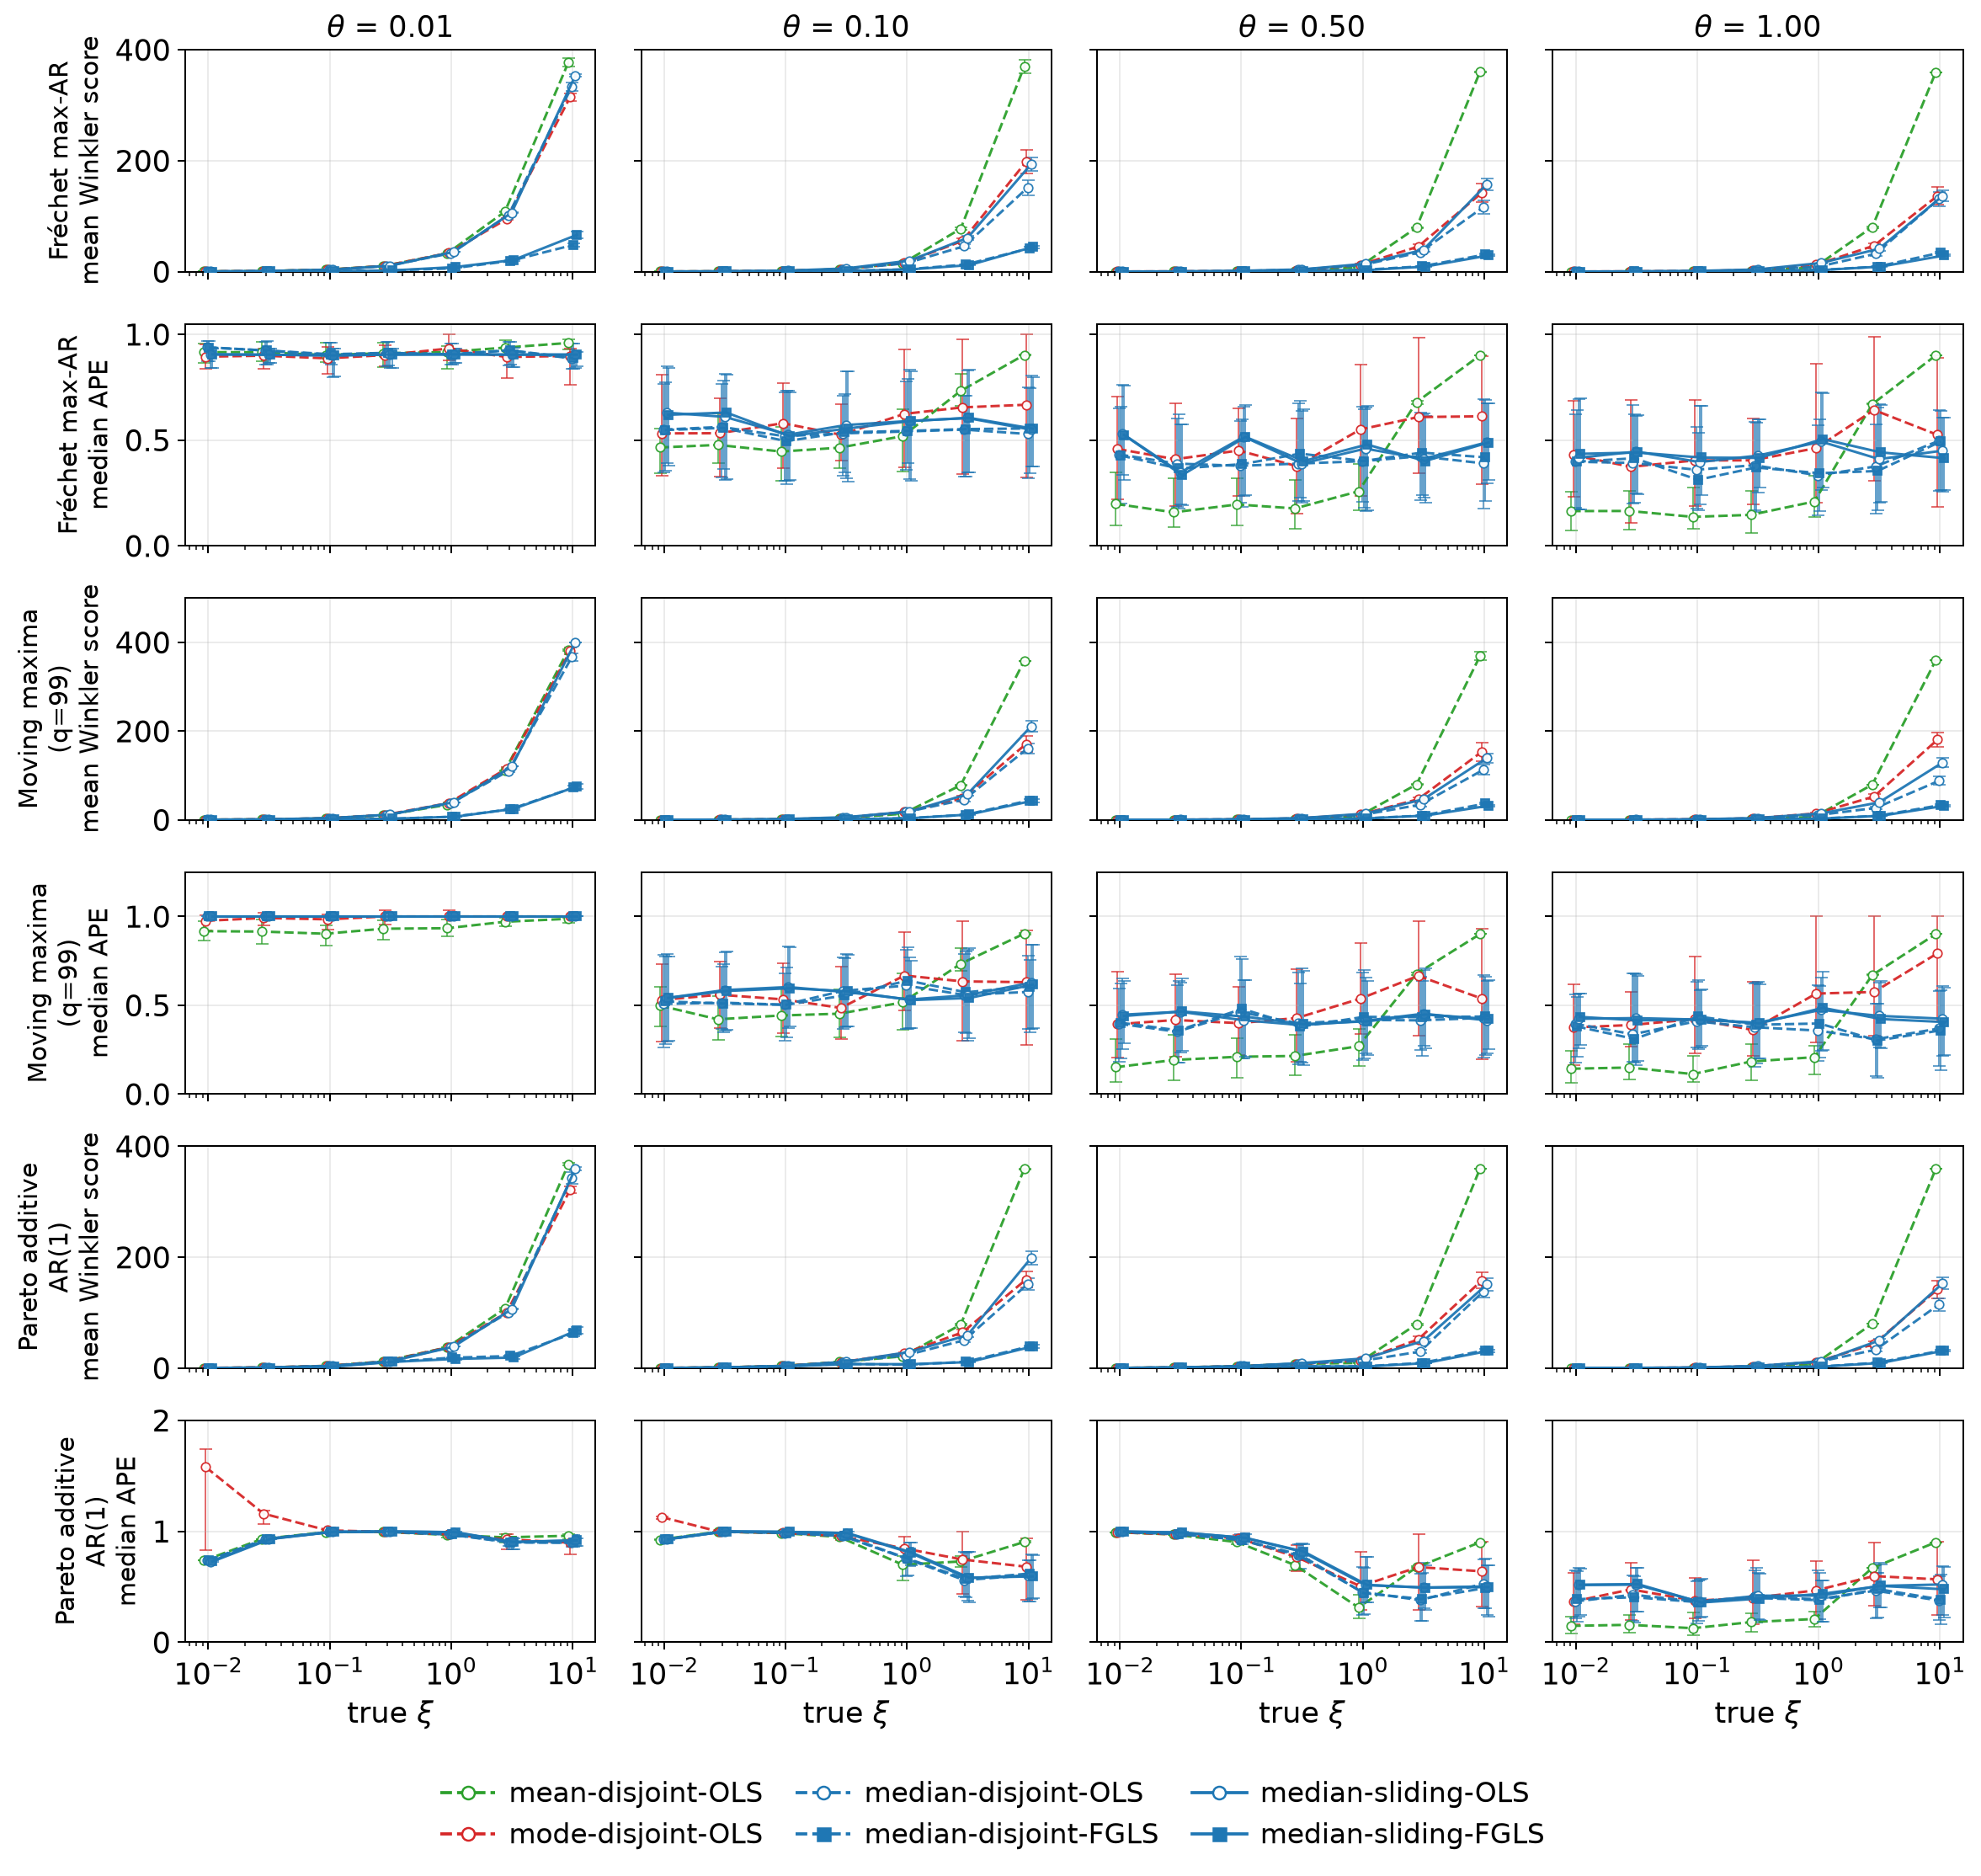

Source data for this figure (header and first rows):
benchmark_set, family, xi_true, theta_true, phi, method, n_obs, n_rep, n_cover, xi_hat_mean, xi_hat_sd, bias, mae, mape, mape_sd, ape_median, ape_q25, ape_q75, interval_width_mean, interval_width_median, interval_width_q25, interval_width_q75, interval_score_mean, interval_score_sd
universal, frechet_max_ar, 0.01, 0.01, 0.9999, sliding_median_fgls, 365.0, 100, 52, 0.001014, 0.0006455, -0.008986, 0.008986, 0.8986, 0.06455, 0.9055, 0.8426, 0.9328, 0.02429, 0.01708, 0.01405, 0.02684, 0.07039, 0.06034
universal, frechet_max_ar, 0.01, 0.01, 0.9999, sliding_median_ols, 365.0, 100, 0, 0.001016, 0.0006463, -0.008984, 0.008984, 0.8984, 0.06463, 0.9049, 0.8421, 0.9327, 0.0001528, 0.000127, 6.817959043678331e-05, 0.0002444, 0.3565, 0.02782
universal, frechet_max_ar, 0.01, 0.01, 0.9999, disjoint_median_fgls, 365.0, 100, 78, 0.0005808, 0.004479, -0.009419, 0.009589, 0.9589, 0.4099, 0.9376, 0.8735, 0.9682, 0.03858, 0.03399, 0.01905, 0.05019, 0.06263, 0.0529
universal, frechet_max_ar, 0.01, 0.01, 0.9999, disjoint_median_ols, 365.0, 100, 1, 0.0005779, 0.004553, -0.009422, 0.009591, 0.9591, 0.4181, 0.9389, 0.8717, 0.9701, 0.002561, 0.001411, 0.0006445, 0.002232, 0.336, 0.05887
universal, frechet_max_ar, 0.01, 0.01, 0.9999, sliding_mean_fgls, 365.0, 100, 8, 0.001201, 0.000412, -0.008799, 0.008799, 0.8799, 0.0412, 0.8883, 0.8518, 0.913, 0.008967, 0.007885, 0.005104, 0.01086, 0.1913, 0.07759
universal, frechet_max_ar, 0.01, 0.01, 0.9999, sliding_mean_ols, 365.0, 100, 0, 0.001204, 0.0004125, -0.008796, 0.008796, 0.8796, 0.04125, 0.8874, 0.8508, 0.9124, 0.0002065, 0.0001925, 0.0001402, 0.0002587, 0.3479, 0.01799
universal, frechet_max_ar, 0.01, 0.01, 0.9999, disjoint_mean_fgls, 365.0, 100, 64, 0.00107, 0.001378, -0.00893, 0.00893, 0.893, 0.1378, 0.9141, 0.8638, 0.9571, 0.02722, 0.0238, 0.01442, 0.03494, 0.07037, 0.06005
universal, frechet_max_ar, 0.01, 0.01, 0.9999, disjoint_mean_ols, 365.0, 100, 2, 0.001074, 0.001407, -0.008926, 0.008926, 0.8926, 0.1407, 0.916, 0.8643, 0.9568, 0.001534, 0.001127, 0.000673, 0.001791, 0.3292, 0.06452
universal, frechet_max_ar, 0.01, 0.01, 0.9999, sliding_mode_fgls, 365.0, 100, 89, 0.0009998, 0.0005091, -0.009, 0.009, 0.9, 0.05091, 0.9088, 0.8873, 0.9301, 0.05209, 0.03944, 0.02572, 0.0648, 0.0655, 0.04945
universal, frechet_max_ar, 0.01, 0.01, 0.9999, sliding_mode_ols, 365.0, 100, 0, 0.001001, 0.0005099, -0.008999, 0.008999, 0.8999, 0.05099, 0.9088, 0.8872, 0.9301, 0.0001915, 0.0001433, 9.963040415530592e-05, 0.0002075, 0.3563, 0.02202
universal, frechet_max_ar, 0.01, 0.01, 0.9999, disjoint_mode_fgls, 365.0, 100, 91, 0.0009279, 0.001585, -0.009072, 0.009072, 0.9072, 0.1585, 0.8939, 0.8392, 0.955, 0.058, 0.04193, 0.02883, 0.06781, 0.06355, 0.04755
universal, frechet_max_ar, 0.01, 0.01, 0.9999, disjoint_mode_ols, 365.0, 100, 0, 0.000933, 0.001579, -0.009067, 0.009067, 0.9067, 0.1579, 0.8944, 0.8375, 0.9538, 0.001529, 0.001125, 0.0007539, 0.002077, 0.3336, 0.06772
universal, frechet_max_ar, 0.03, 0.01, 0.9997, sliding_median_fgls, 365.0, 100, 54, 0.003077, 0.001775, -0.02692, 0.02692, 0.8974, 0.05917, 0.9038, 0.8649, 0.9326, 0.06911, 0.05331, 0.03978, 0.07187, 0.2224, 0.2035
universal, frechet_max_ar, 0.03, 0.01, 0.9997, sliding_median_ols, 365.0, 100, 0, 0.003085, 0.001783, -0.02691, 0.02691, 0.8972, 0.05942, 0.9036, 0.8648, 0.9327, 0.0004378, 0.0003811, 0.0001855, 0.0005678, 1.068, 0.07679
universal, frechet_max_ar, 0.03, 0.01, 0.9997, disjoint_median_fgls, 365.0, 100, 77, 0.002499, 0.002656, -0.0275, 0.0275, 0.9167, 0.08852, 0.9236, 0.8568, 0.9674, 0.09902, 0.08187, 0.05424, 0.1286, 0.1742, 0.1539
universal, frechet_max_ar, 0.03, 0.01, 0.9997, disjoint_median_ols, 365.0, 100, 0, 0.002501, 0.002646, -0.0275, 0.0275, 0.9166, 0.0882, 0.9238, 0.8585, 0.9663, 0.003684, 0.002998, 0.001937, 0.00456, 1.03, 0.1187
universal, frechet_max_ar, 0.03, 0.01, 0.9997, sliding_mean_fgls, 365.0, 100, 4, 0.003401, 0.001108, -0.0266, 0.0266, 0.8866, 0.03693, 0.8934, 0.8651, 0.9145, 0.02424, 0.02124, 0.01658, 0.02861, 0.6132, 0.2156
universal, frechet_max_ar, 0.03, 0.01, 0.9997, sliding_mean_ols, 365.0, 100, 0, 0.003409, 0.001113, -0.02659, 0.02659, 0.8864, 0.03709, 0.8925, 0.8645, 0.9142, 0.0005796, 0.0005382, 0.0004022, 0.0006967, 1.053, 0.04864
universal, frechet_max_ar, 0.03, 0.01, 0.9997, disjoint_mean_fgls, 365.0, 100, 53, 0.002477, 0.002801, -0.02752, 0.02752, 0.9174, 0.09336, 0.9157, 0.8737, 0.9646, 0.06865, 0.05849, 0.04064, 0.09738, 0.245, 0.2278
universal, frechet_max_ar, 0.03, 0.01, 0.9997, disjoint_mean_ols, 365.0, 100, 1, 0.002517, 0.002947, -0.02748, 0.02748, 0.9161, 0.09822, 0.9153, 0.8713, 0.965, 0.003741, 0.002834, 0.001743, 0.004333, 1.028, 0.1606
universal, frechet_max_ar, 0.03, 0.01, 0.9997, sliding_mode_fgls, 365.0, 100, 86, 0.002901, 0.001469, -0.0271, 0.0271, 0.9033, 0.04896, 0.9092, 0.8888, 0.9259, 0.1438, 0.1148, 0.06883, 0.1873, 0.1714, 0.11
universal, frechet_max_ar, 0.03, 0.01, 0.9997, sliding_mode_ols, 365.0, 100, 0, 0.002903, 0.001467, -0.0271, 0.0271, 0.9032, 0.04889, 0.9094, 0.8888, 0.9259, 0.0005227, 0.000399, 0.000296, 0.0005569, 1.074, 0.06195
universal, frechet_max_ar, 0.03, 0.01, 0.9997, disjoint_mode_fgls, 365.0, 100, 82, 0.003354, 0.005617, -0.02665, 0.02671, 0.8902, 0.1772, 0.9004, 0.8371, 0.9286, 0.1397, 0.12, 0.07335, 0.1794, 0.1923, 0.1155
universal, frechet_max_ar, 0.03, 0.01, 0.9997, disjoint_mode_ols, 365.0, 100, 1, 0.003305, 0.005392, -0.02669, 0.02669, 0.8898, 0.1797, 0.8992, 0.8366, 0.9313, 0.006747, 0.003421, 0.002308, 0.006223, 0.9701, 0.1663
universal, frechet_max_ar, 0.1, 0.01, 0.999, sliding_median_fgls, 365.0, 100, 46, 0.01131, 0.006806, -0.08869, 0.08869, 0.8869, 0.06806, 0.9004, 0.8003, 0.9327, 0.2078, 0.1643, 0.1405, 0.2417, 0.6973, 0.5945
universal, frechet_max_ar, 0.1, 0.01, 0.999, sliding_median_ols, 365.0, 100, 0, 0.01134, 0.006829, -0.08866, 0.08866, 0.8866, 0.06829, 0.9003, 0.7981, 0.9327, 0.001708, 0.00127, 0.0005375, 0.003067, 3.514, 0.2957
universal, frechet_max_ar, 0.1, 0.01, 0.999, disjoint_median_fgls, 365.0, 100, 79, 0.009483, 0.01475, -0.09052, 0.09052, 0.9052, 0.1475, 0.9061, 0.857, 0.9616, 0.3627, 0.2629, 0.1855, 0.518, 0.6074, 0.5216
universal, frechet_max_ar, 0.1, 0.01, 0.999, disjoint_median_ols, 365.0, 100, 1, 0.009487, 0.01494, -0.09051, 0.09051, 0.9051, 0.1494, 0.904, 0.8654, 0.9589, 0.0167, 0.01216, 0.007064, 0.02259, 3.308, 0.6366
universal, frechet_max_ar, 0.1, 0.01, 0.999, sliding_mean_fgls, 365.0, 100, 3, 0.01179, 0.004284, -0.08821, 0.08821, 0.8821, 0.04284, 0.8919, 0.851, 0.9164, 0.08612, 0.08112, 0.05206, 0.1047, 1.981, 0.7371
universal, frechet_max_ar, 0.1, 0.01, 0.999, sliding_mean_ols, 365.0, 100, 0, 0.0118, 0.004277, -0.0882, 0.0882, 0.882, 0.04277, 0.8913, 0.85, 0.9169, 0.00199, 0.001779, 0.001253, 0.00269, 3.49, 0.1868
universal, frechet_max_ar, 0.1, 0.01, 0.999, disjoint_mean_fgls, 365.0, 100, 54, 0.008775, 0.01138, -0.09122, 0.09122, 0.9122, 0.1138, 0.9035, 0.8701, 0.9641, 0.2369, 0.2091, 0.1291, 0.3291, 0.7975, 0.7027
universal, frechet_max_ar, 0.1, 0.01, 0.999, disjoint_mean_ols, 365.0, 100, 0, 0.008879, 0.01149, -0.09112, 0.09112, 0.9112, 0.1149, 0.9025, 0.8675, 0.9591, 0.01325, 0.0103, 0.005931, 0.01808, 3.393, 0.5293
universal, frechet_max_ar, 0.1, 0.01, 0.999, sliding_mode_fgls, 365.0, 100, 90, 0.009916, 0.005268, -0.09008, 0.09008, 0.9008, 0.05268, 0.9051, 0.8821, 0.9316, 0.5219, 0.4184, 0.2796, 0.6357, 0.6077, 0.3937
universal, frechet_max_ar, 0.1, 0.01, 0.999, sliding_mode_ols, 365.0, 100, 0, 0.009911, 0.005243, -0.09009, 0.09009, 0.9009, 0.05243, 0.9048, 0.882, 0.9315, 0.00188, 0.001402, 0.0009466, 0.002092, 3.568, 0.2328
universal, frechet_max_ar, 0.1, 0.01, 0.999, disjoint_mode_fgls, 365.0, 100, 89, 0.01132, 0.01324, -0.08868, 0.08868, 0.8868, 0.1324, 0.8867, 0.8148, 0.9358, 0.5271, 0.3916, 0.2675, 0.7632, 0.5958, 0.3883
universal, frechet_max_ar, 0.1, 0.01, 0.999, disjoint_mode_ols, 365.0, 100, 0, 0.01124, 0.01314, -0.08876, 0.08876, 0.8876, 0.1314, 0.8868, 0.8141, 0.9396, 0.01648, 0.01434, 0.007171, 0.02079, 3.237, 0.5473
universal, frechet_max_ar, 0.3, 0.01, 0.997, sliding_median_fgls, 365.0, 100, 47, 0.03304, 0.01844, -0.267, 0.267, 0.8899, 0.06148, 0.9046, 0.8418, 0.9325, 0.6641, 0.4939, 0.4357, 0.7955, 2.07, 1.747
universal, frechet_max_ar, 0.3, 0.01, 0.997, sliding_median_ols, 365.0, 100, 0, 0.03311, 0.01851, -0.2669, 0.2669, 0.8896, 0.06168, 0.9041, 0.842, 0.9327, 0.005009, 0.003811, 0.003274, 0.00622, 10.58, 0.794
universal, frechet_max_ar, 0.3, 0.01, 0.997, disjoint_median_fgls, 365.0, 100, 75, 0.02841, 0.04164, -0.2716, 0.2716, 0.9053, 0.1388, 0.9127, 0.8513, 0.9652, 1.111, 0.8165, 0.5135, 1.498, 1.886, 1.473
universal, frechet_max_ar, 0.3, 0.01, 0.997, disjoint_median_ols, 365.0, 100, 1, 0.02863, 0.0418, -0.2714, 0.2714, 0.9046, 0.1393, 0.9111, 0.8492, 0.9652, 0.04473, 0.03306, 0.01983, 0.05637, 10.08, 1.75
universal, frechet_max_ar, 0.3, 0.01, 0.997, sliding_mean_fgls, 365.0, 100, 2, 0.03404, 0.01286, -0.266, 0.266, 0.8865, 0.04287, 0.8939, 0.856, 0.9221, 0.2535, 0.2286, 0.1641, 0.3156, 5.866, 2.235
universal, frechet_max_ar, 0.3, 0.01, 0.997, sliding_mean_ols, 365.0, 100, 0, 0.03411, 0.01289, -0.2659, 0.2659, 0.8863, 0.04297, 0.8926, 0.8561, 0.922, 0.005816, 0.005353, 0.003873, 0.007676, 10.53, 0.5604
universal, frechet_max_ar, 0.3, 0.01, 0.997, disjoint_mean_fgls, 365.0, 100, 59, 0.02868, 0.03468, -0.2713, 0.2713, 0.9044, 0.1156, 0.9072, 0.8492, 0.961, 0.7253, 0.5962, 0.3978, 1.02, 2.26, 2.01
universal, frechet_max_ar, 0.3, 0.01, 0.997, disjoint_mean_ols, 365.0, 100, 0, 0.0287, 0.03478, -0.2713, 0.2713, 0.9043, 0.1159, 0.9105, 0.8444, 0.9609, 0.04027, 0.03287, 0.01597, 0.05391, 10.09, 1.475
universal, frechet_max_ar, 0.3, 0.01, 0.997, sliding_mode_fgls, 365.0, 100, 90, 0.02782, 0.01222, -0.2722, 0.2722, 0.9073, 0.04074, 0.9084, 0.8897, 0.9304, 1.371, 1.202, 0.7111, 1.674, 1.614, 1.121
universal, frechet_max_ar, 0.3, 0.01, 0.997, sliding_mode_ols, 365.0, 100, 0, 0.02784, 0.01223, -0.2722, 0.2722, 0.9072, 0.04075, 0.9085, 0.8899, 0.9303, 0.005244, 0.004624, 0.003183, 0.005985, 10.79, 0.503
universal, frechet_max_ar, 0.3, 0.01, 0.997, disjoint_mode_fgls, 365.0, 100, 93, 0.05404, 0.281, -0.246, 0.2956, 0.9853, 0.7589, 0.8971, 0.8477, 0.9524, 1.498, 1.18, 0.8026, 2.049, 1.695, 1.219
universal, frechet_max_ar, 0.3, 0.01, 0.997, disjoint_mode_ols, 365.0, 100, 0, 0.05526, 0.2877, -0.2447, 0.2958, 0.986, 0.7812, 0.902, 0.8475, 0.9505, 0.07699, 0.03806, 0.02346, 0.0704, 10.37, 5.578
universal, frechet_max_ar, 1.0, 0.01, 0.99, sliding_median_fgls, 365.0, 100, 45, 0.101, 0.05589, -0.899, 0.899, 0.899, 0.05589, 0.9053, 0.8653, 0.9327, 2.228, 1.602, 1.228, 2.886, 8.257, 6.155
universal, frechet_max_ar, 1.0, 0.01, 0.99, sliding_median_ols, 365.0, 100, 0, 0.1014, 0.05614, -0.8986, 0.8986, 0.8986, 0.05614, 0.9052, 0.8649, 0.9327, 0.01454, 0.0127, 0.008042, 0.01766, 35.67, 2.403
universal, frechet_max_ar, 1.0, 0.01, 0.99, disjoint_median_fgls, 365.0, 100, 77, 0.1008, 0.0996, -0.8992, 0.8992, 0.8992, 0.0996, 0.9051, 0.8583, 0.958, 3.189, 2.805, 1.964, 4.476, 5.814, 5.381
universal, frechet_max_ar, 1.0, 0.01, 0.99, disjoint_median_ols, 365.0, 100, 0, 0.1011, 0.1002, -0.8989, 0.8989, 0.8989, 0.1002, 0.9061, 0.8576, 0.958, 0.1642, 0.1213, 0.07016, 0.1956, 32.84, 4.691
universal, frechet_max_ar, 1.0, 0.01, 0.99, sliding_mean_fgls, 365.0, 100, 4, 0.09795, 0.03501, -0.9021, 0.9021, 0.9021, 0.03501, 0.8903, 0.8729, 0.9263, 0.8434, 0.727, 0.5694, 1.037, 20.71, 6.713
universal, frechet_max_ar, 1.0, 0.01, 0.99, sliding_mean_ols, 365.0, 100, 0, 0.09807, 0.03511, -0.9019, 0.9019, 0.9019, 0.03511, 0.8901, 0.8725, 0.9264, 0.01543, 0.01731, 0.01034, 0.0206, 35.78, 1.515
universal, frechet_max_ar, 1.0, 0.01, 0.99, disjoint_mean_fgls, 365.0, 100, 60, 0.1248, 0.1381, -0.8752, 0.8752, 0.8752, 0.1381, 0.9159, 0.8428, 0.9455, 2.473, 2.05, 1.494, 3.067, 6.728, 6.622
universal, frechet_max_ar, 1.0, 0.01, 0.99, disjoint_mean_ols, 365.0, 100, 1, 0.125, 0.1375, -0.875, 0.875, 0.875, 0.1375, 0.9167, 0.8388, 0.9444, 0.1342, 0.1027, 0.05448, 0.1502, 32.48, 6.665
universal, frechet_max_ar, 1.0, 0.01, 0.99, sliding_mode_fgls, 365.0, 100, 70, 0.1059, 0.0408, -0.8941, 0.8941, 0.8941, 0.0408, 0.8975, 0.8747, 0.9122, 2.955, 2.508, 1.628, 3.851, 6.035, 5.438
universal, frechet_max_ar, 1.0, 0.01, 0.99, sliding_mode_ols, 365.0, 100, 0, 0.1061, 0.04074, -0.8939, 0.8939, 0.8939, 0.04074, 0.8975, 0.8739, 0.9124, 0.01823, 0.01492, 0.01134, 0.02327, 35.41, 1.655
universal, frechet_max_ar, 1.0, 0.01, 0.99, disjoint_mode_fgls, 365.0, 100, 73, 0.09842, 0.2283, -0.9016, 0.9198, 0.9198, 0.1363, 0.9278, 0.8789, 1.001, 3.311, 2.645, 1.842, 4.318, 5.369, 4.175
universal, frechet_max_ar, 1.0, 0.01, 0.99, disjoint_mode_ols, 365.0, 100, 2, 0.0991, 0.2293, -0.9009, 0.9198, 0.9198, 0.1338, 0.9331, 0.8774, 0.9995, 0.1965, 0.14, 0.08905, 0.189, 33.52, 6.664
... 1,284 more rows
